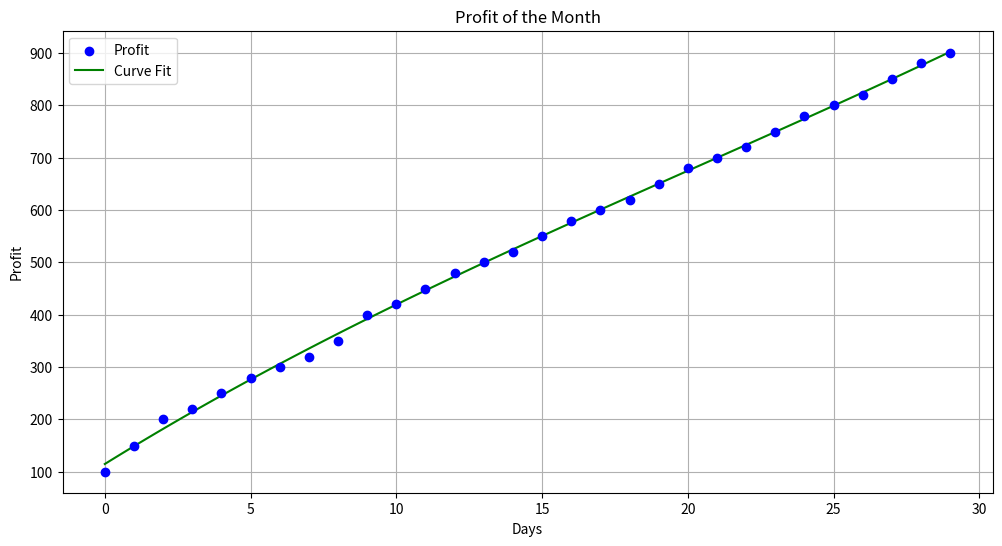

Write Python code to recreate this figure.
import matplotlib.pyplot as plt
import numpy as np

def plot_profit_graph(profits):
    x = np.arange(len(profits))
    y = profits

    # Fit a curve to the points
    z = np.polyfit(x, y, 3)
    f = np.poly1d(z)
    x_new = np.linspace(x[0], x[-1], 100)
    y_new = f(x_new)

    # Set the figure size to be wider
    plt.figure(figsize=(12, 6))  # Adjust the width and height as needed

    # Plot the original points
    plt.scatter(x, y, color='blue', label='Profit', zorder=5)

    # Plot the curved line
    plt.plot(x_new, y_new, color='green', linestyle='-', label='Curve Fit', zorder=4)

    # Add gridlines and labels
    plt.grid(True)
    plt.xlabel('Days')
    plt.ylabel('Profit')
    plt.title('Profit of the Month')
    plt.legend()
    plt.show()

# Example profits data for demonstration
profits = [100, 150, 200, 220, 250, 280, 300, 320, 350, 400, 420, 450, 480, 500, 520, 550, 580, 600, 620, 650, 680, 700, 720, 750, 780, 800, 820, 850, 880, 900]

# Plot the graph
plot_profit_graph(profits)
